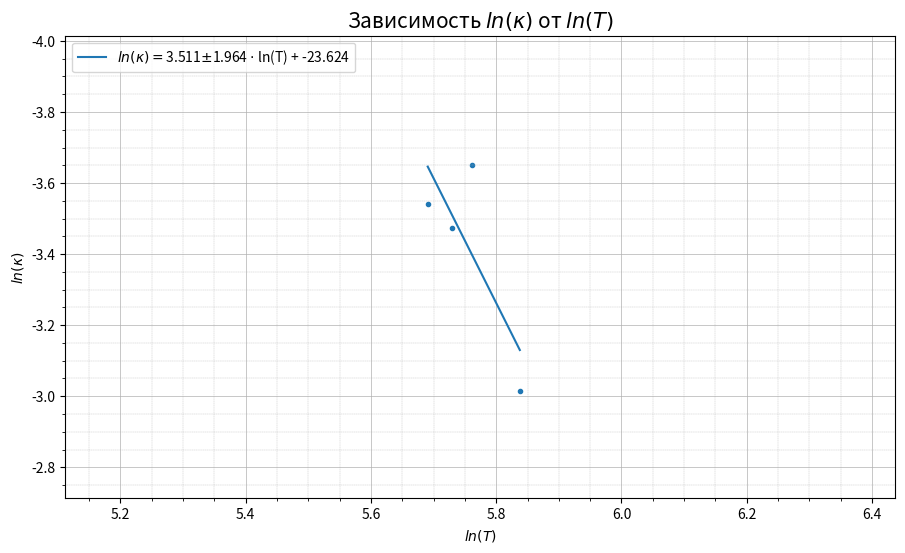

Source code (Python):
import numpy as np
import matplotlib.pyplot as plt

T = np.array([23.1, 35, 45, 70])
T += 273
T = np.log(T)
kap = np.array([0.029, 0.031, 0.026, 0.049])
kap = np.log(kap)
k, cov = np.polyfit(T, kap, 1, cov=True)
kp = np.polyval(k, T)

fig, ax = plt.subplots(figsize=(10, 6), dpi=100)
ax.scatter(T, kap, marker='.')
ax.plot(T, kp, label="$ln(\kappa) = $" + '{:.3f}$\pm${:.3f} $\cdot$ ln(T) + {:.3f}'.format(k[0], np.sqrt(cov[0][0]), k[1]))

ax.legend(loc='upper left', fontsize=10)

ax.grid(which="major", linewidth=0.5)
ax.grid(which="minor", linestyle='--', linewidth=0.25)
plt.minorticks_on()

ax.axis([0.9 * np.log(20 + 273), 1.1 * np.log(75 + 273), 0.9 * np.log(0.049), 1.1 * np.log(0.026)])

fig.subplots_adjust(left=0.07)

ax.set_title('Зависимость $ln(\kappa)$ от $ln(T)$', loc='center', fontsize=15)
ax.set_ylabel('$ln(\kappa)$', loc='center', fontsize=10)
ax.set_xlabel('$ln(T)$', loc='center', fontsize=10)

plt.show()

fig.savefig("2.2.3_4.png", dpi=500)
